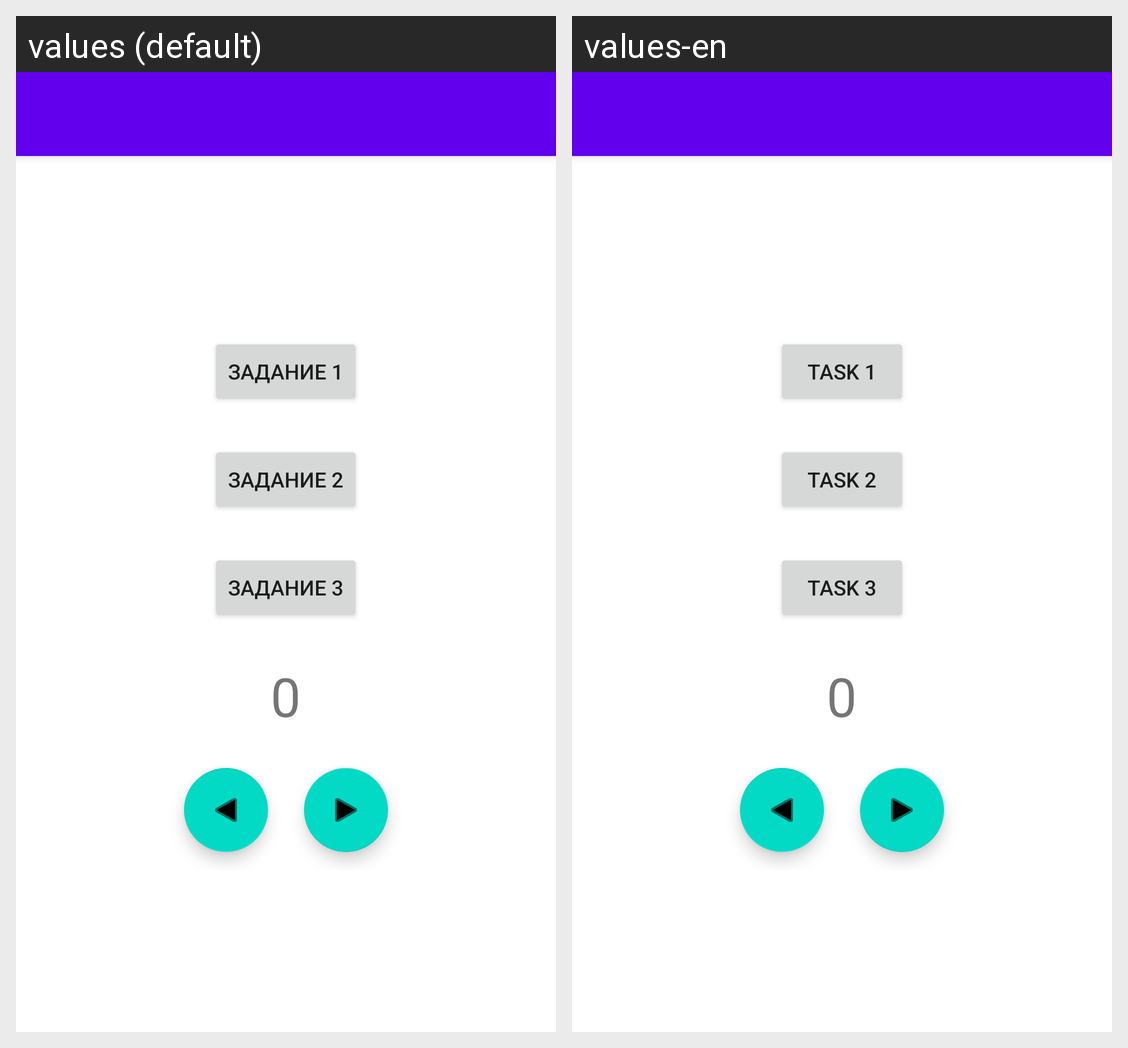

Strings drawn on this Android screen and how each of the app's shown locales translates them:
Android screen res/layout/activity_main.xml rendered under 2 locales, left to right: values (default), values-en. Device: Nexus 5 (rendered at 1080×1920; each locale shown at half size, 540×960, under a caption strip naming it); theme Theme.MaterialComponents.DayNight.NoActionBar.
Strings drawn on this screen, with the default value and each locale's value (text and hints the layout hard-codes, and strings that could not be matched under every locale, appear in the picture but are not listed):

task_1
  values: Задание 1
  values-en: Task 1

task_2
  values: Задание 2
  values-en: Task 2

task_3
  values: Задание 3
  values-en: Task 3

zero
  values: 0
  values-en: 0
